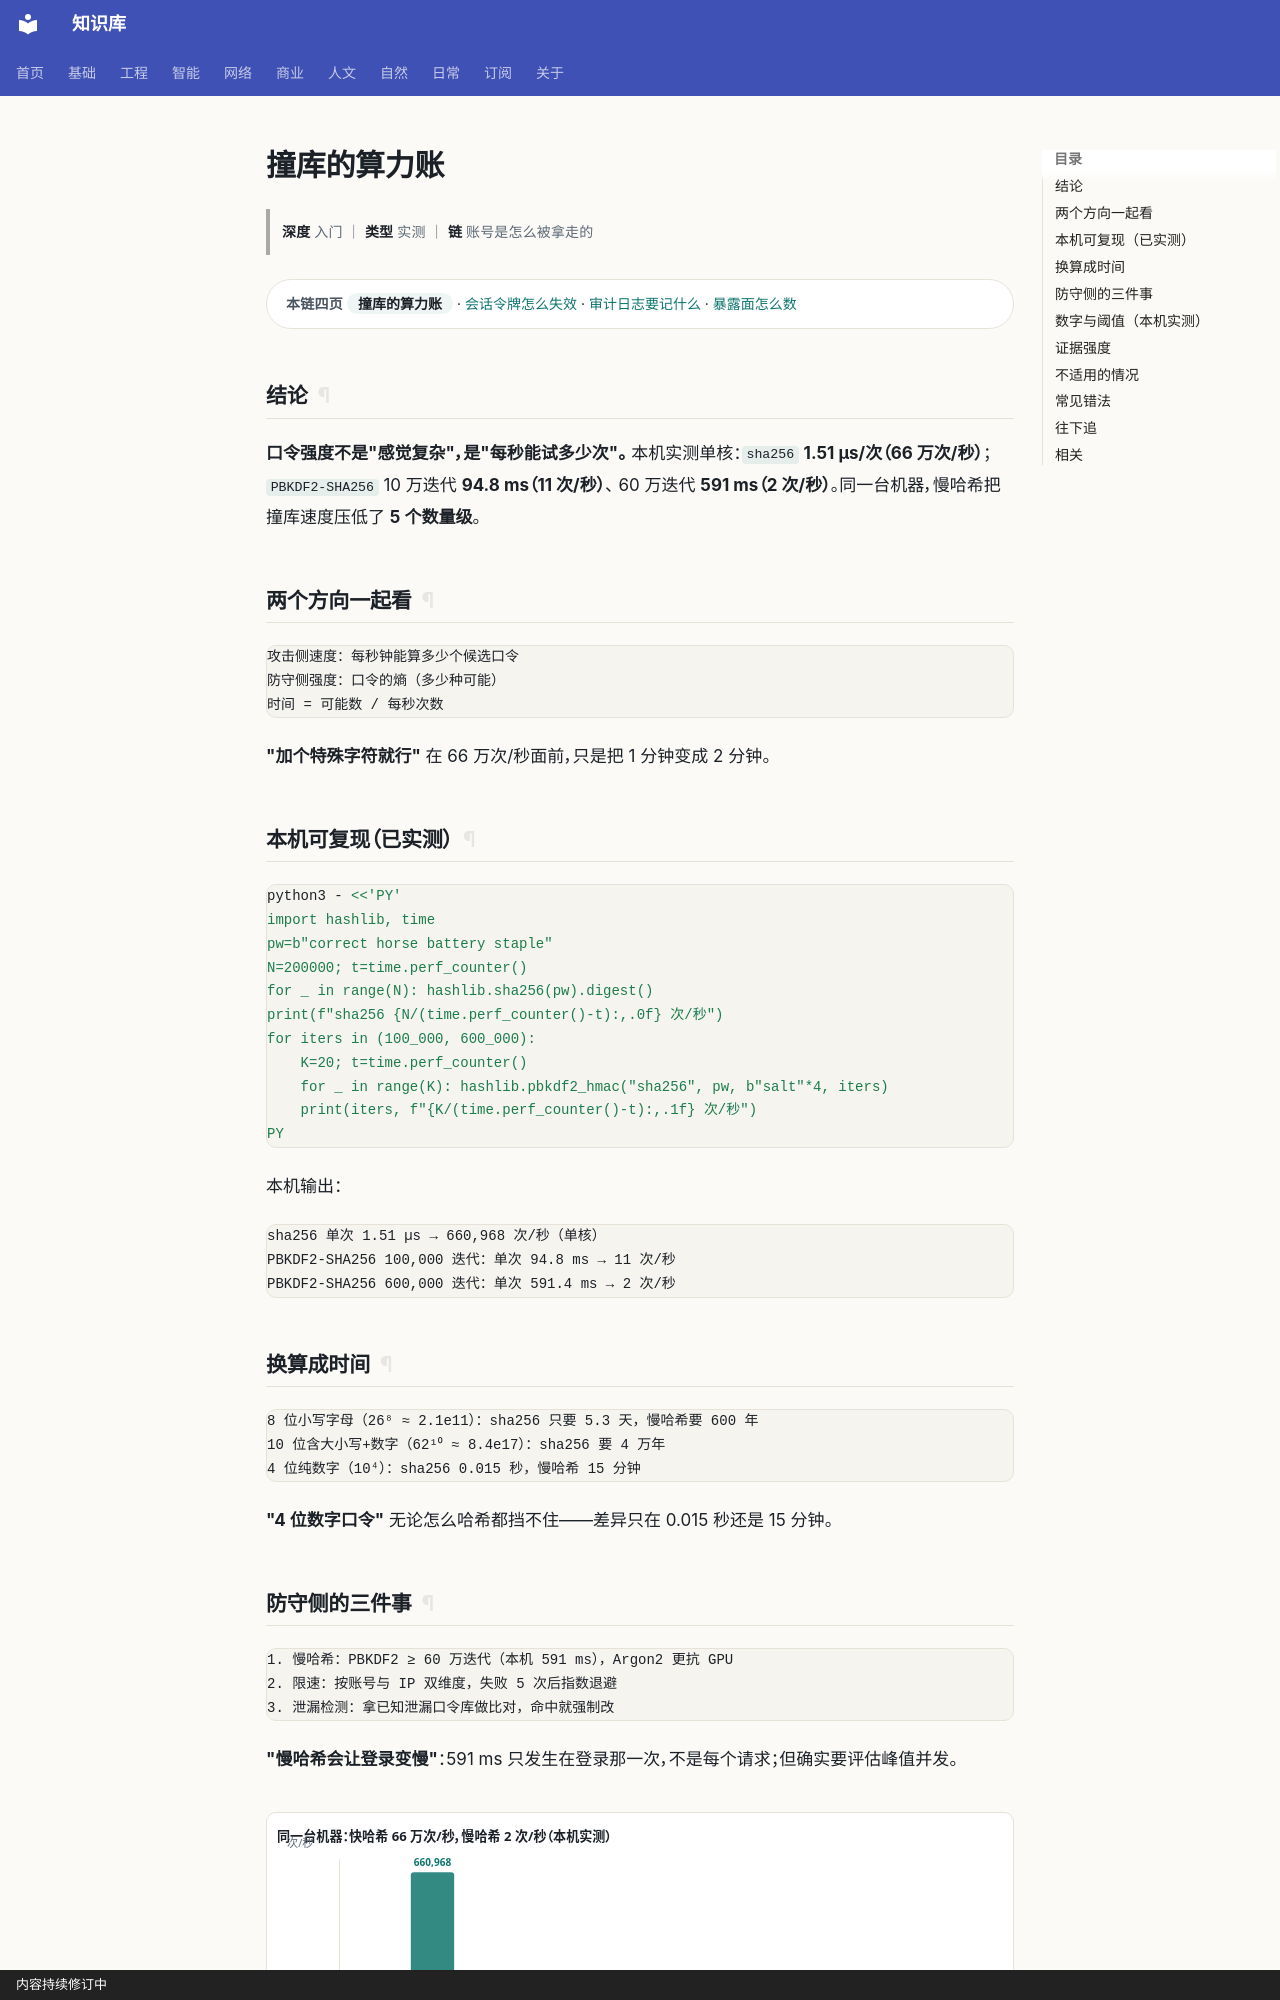

repository: gh503/kb · page: 网络/安全/撞库的算力账/index.html · generator: mkdocs · copyright: 内容持续修订中

# 撞库的算力账

> **深度** 入门 ｜ **类型** 实测 ｜ **链** 账号是怎么被拿走的

<div class="kb-chain" markdown>
<span class="kb-chain__label">本链四页</span> <span class="kb-chain__now">撞库的算力账</span> · [会话令牌怎么失效](会话令牌怎么失效.md) · [审计日志要记什么](审计日志要记什么.md) · [暴露面怎么数](暴露面怎么数.md)
</div>

## 结论

**口令强度不是"感觉复杂"，是"每秒能试多少次"。**
本机实测单核：`sha256` **1.51 µs/次（66 万次/秒）**；`PBKDF2-SHA256` 10 万迭代 **94.8 ms（11 次/秒）**、
60 万迭代 **591 ms（2 次/秒）**。同一台机器，慢哈希把撞库速度压低了 **5 个数量级**。

## 两个方向一起看

```text
攻击侧速度：每秒钟能算多少个候选口令
防守侧强度：口令的熵（多少种可能）
时间 = 可能数 / 每秒次数
```

**"加个特殊字符就行"** 在 66 万次/秒面前，只是把 1 分钟变成 2 分钟。

## 本机可复现（已实测）

```bash
python3 - <<'PY'
import hashlib, time
pw=b"correct horse battery staple"
N=200000; t=time.perf_counter()
for _ in range(N): hashlib.sha256(pw).digest()
print(f"sha256 {N/(time.perf_counter()-t):,.0f} 次/秒")
for iters in (100_000, 600_000):
    K=20; t=time.perf_counter()
    for _ in range(K): hashlib.pbkdf2_hmac("sha256", pw, b"salt"*4, iters)
    print(iters, f"{K/(time.perf_counter()-t):,.1f} 次/秒")
PY
```

本机输出：

```text
sha256 单次 1.51 µs → 660,968 次/秒（单核）
PBKDF2-SHA256 100,000 迭代：单次 94.8 ms → 11 次/秒
PBKDF2-SHA256 600,000 迭代：单次 591.4 ms → 2 次/秒
```

## 换算成时间

```text
8 位小写字母（26⁸ ≈ 2.1e11）：sha256 只要 5.3 天，慢哈希要 600 年
10 位含大小写+数字（62¹⁰ ≈ 8.4e17）：sha256 要 4 万年
4 位纯数字（10⁴）：sha256 0.015 秒，慢哈希 15 分钟
```

**"4 位数字口令"** 无论怎么哈希都挡不住——差异只在 0.015 秒还是 15 分钟。
